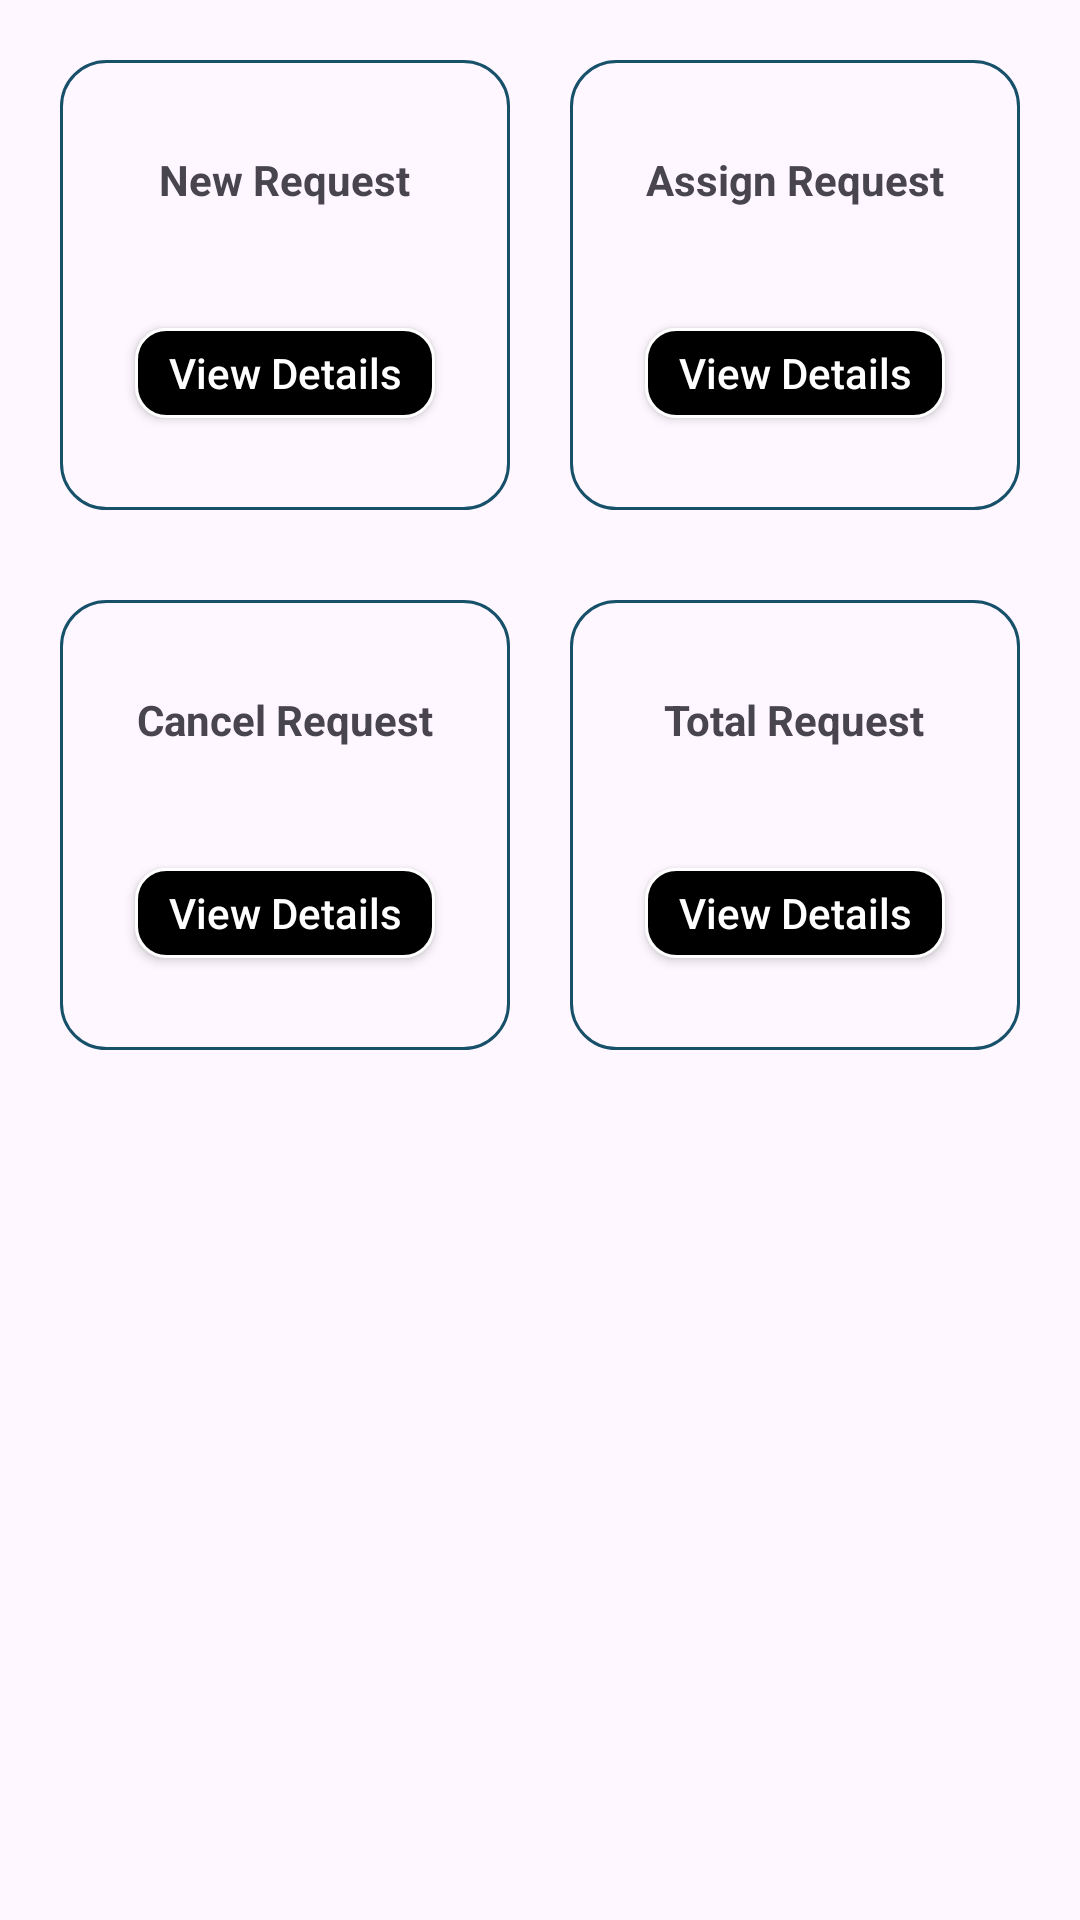

Reconstruct the res/layout file that produces this screen, plus the resources it refers to.
<!-- AndroidManifest.xml: application theme Theme.Maid -->
<!-- res/layout/fragment_request.xml -->
<?xml version="1.0" encoding="utf-8"?>
<LinearLayout xmlns:android="http://schemas.android.com/apk/res/android"
    xmlns:tools="http://schemas.android.com/tools"
    android:layout_width="match_parent"
    android:layout_height="match_parent"
    android:gravity="center"
    tools:context=".admin.RequestFragment">
    <LinearLayout
        android:layout_width="400dp"
        android:orientation="vertical"
        android:layout_height="match_parent">
        <LinearLayout
            android:layout_width="match_parent"
            android:layout_marginTop="10dp"
            android:gravity="center"
            android:layout_height="wrap_content">
            <LinearLayout
                android:background="@drawable/services_background"
                android:layout_width="150dp"
                android:layout_margin="10dp"
                android:gravity="center"
                android:orientation="vertical"
                android:layout_height="150dp">
                <TextView
                    android:layout_width="wrap_content"
                    android:layout_height="wrap_content"
                    android:text="New Request"
                    android:textStyle="bold"
                    />
                <androidx.appcompat.widget.AppCompatButton
                    android:layout_width="100dp"
                    android:layout_gravity="center"
                    android:textColorHint="@color/white"
                    android:hint="View Details"
                    android:id="@+id/newRequest"
                    android:layout_marginTop="40dp"
                    android:background="@drawable/login_signup_button"
                    android:layout_height="30dp"/>

            </LinearLayout>
            <LinearLayout
                android:background="@drawable/services_background"
                android:layout_margin="10dp"
                android:layout_width="150dp"
                android:gravity="center"
                android:orientation="vertical"
                android:layout_height="150dp">
                <TextView
                    android:layout_width="wrap_content"
                    android:layout_height="wrap_content"
                    android:text="Assign Request"
                    android:textStyle="bold"
                    />
                <androidx.appcompat.widget.AppCompatButton
                    android:layout_width="100dp"
                    android:layout_gravity="center"
                    android:textColorHint="@color/white"
                    android:hint="View Details"
                    android:id="@+id/assignRequest"
                    android:layout_marginTop="40dp"
                    android:background="@drawable/login_signup_button"
                    android:layout_height="30dp"/>
            </LinearLayout>
        </LinearLayout>
        <LinearLayout
            android:layout_width="match_parent"
            android:layout_marginTop="10dp"
            android:gravity="center"
            android:layout_height="wrap_content">
            <LinearLayout
                android:background="@drawable/services_background"
                android:layout_width="150dp"
                android:layout_margin="10dp"
                android:gravity="center"
                android:orientation="vertical"
                android:layout_height="150dp">
                <TextView
                    android:layout_width="wrap_content"
                    android:layout_height="wrap_content"
                    android:text="Cancel Request"
                    android:textStyle="bold"
                    />
                <androidx.appcompat.widget.AppCompatButton
                    android:layout_width="100dp"
                    android:layout_gravity="center"
                    android:textColorHint="@color/white"
                    android:hint="View Details"
                    android:id="@+id/cancelRequest"
                    android:layout_marginTop="40dp"
                    android:background="@drawable/login_signup_button"
                    android:layout_height="30dp"/>

            </LinearLayout>
            <LinearLayout
                android:background="@drawable/services_background"
                android:layout_margin="10dp"
                android:layout_width="150dp"
                android:gravity="center"
                android:orientation="vertical"
                android:layout_height="150dp">
                <TextView
                    android:layout_width="wrap_content"
                    android:layout_height="wrap_content"
                    android:text="Total Request"
                    android:textStyle="bold"
                    />
                <androidx.appcompat.widget.AppCompatButton
                    android:layout_width="100dp"
                    android:layout_gravity="center"
                    android:textColorHint="@color/white"
                    android:hint="View Details"
                    android:id="@+id/totalRequest"
                    android:layout_marginTop="40dp"
                    android:background="@drawable/login_signup_button"
                    android:layout_height="30dp"/>
            </LinearLayout>
        </LinearLayout>
    </LinearLayout>
</LinearLayout>
<!-- resources referenced by this layout -->
<resources>
  <color name="white">#FFFFFFFF</color>
  <!-- drawable login_signup_button (drawable) -->
  <?xml version="1.0" encoding="utf-8"?>
  <shape xmlns:android="http://schemas.android.com/apk/res/android">
          <corners android:radius="10dp"/>
          <stroke android:width="1dip" android:color="@color/white"/>
          <solid android:color="@color/black"/>
  </shape>
  <!-- drawable services_background (drawable) -->
  <?xml version="1.0" encoding="utf-8"?>
  <shape xmlns:android="http://schemas.android.com/apk/res/android">
          <corners android:radius="15dp"/>
          <stroke android:width="1dp" android:color="@color/colorPrimary"/>
  </shape>
  <style name="Theme.Maid" parent="Base.Theme.Maid" />
  <color name="black">#FF000000</color>
  <color name="colorPrimary">#165069</color>
  <style name="Base.Theme.Maid" parent="Theme.Material3.DayNight.NoActionBar">
          
           <item name="colorPrimary">@color/colorPrimary</item>
      </style>
</resources>
